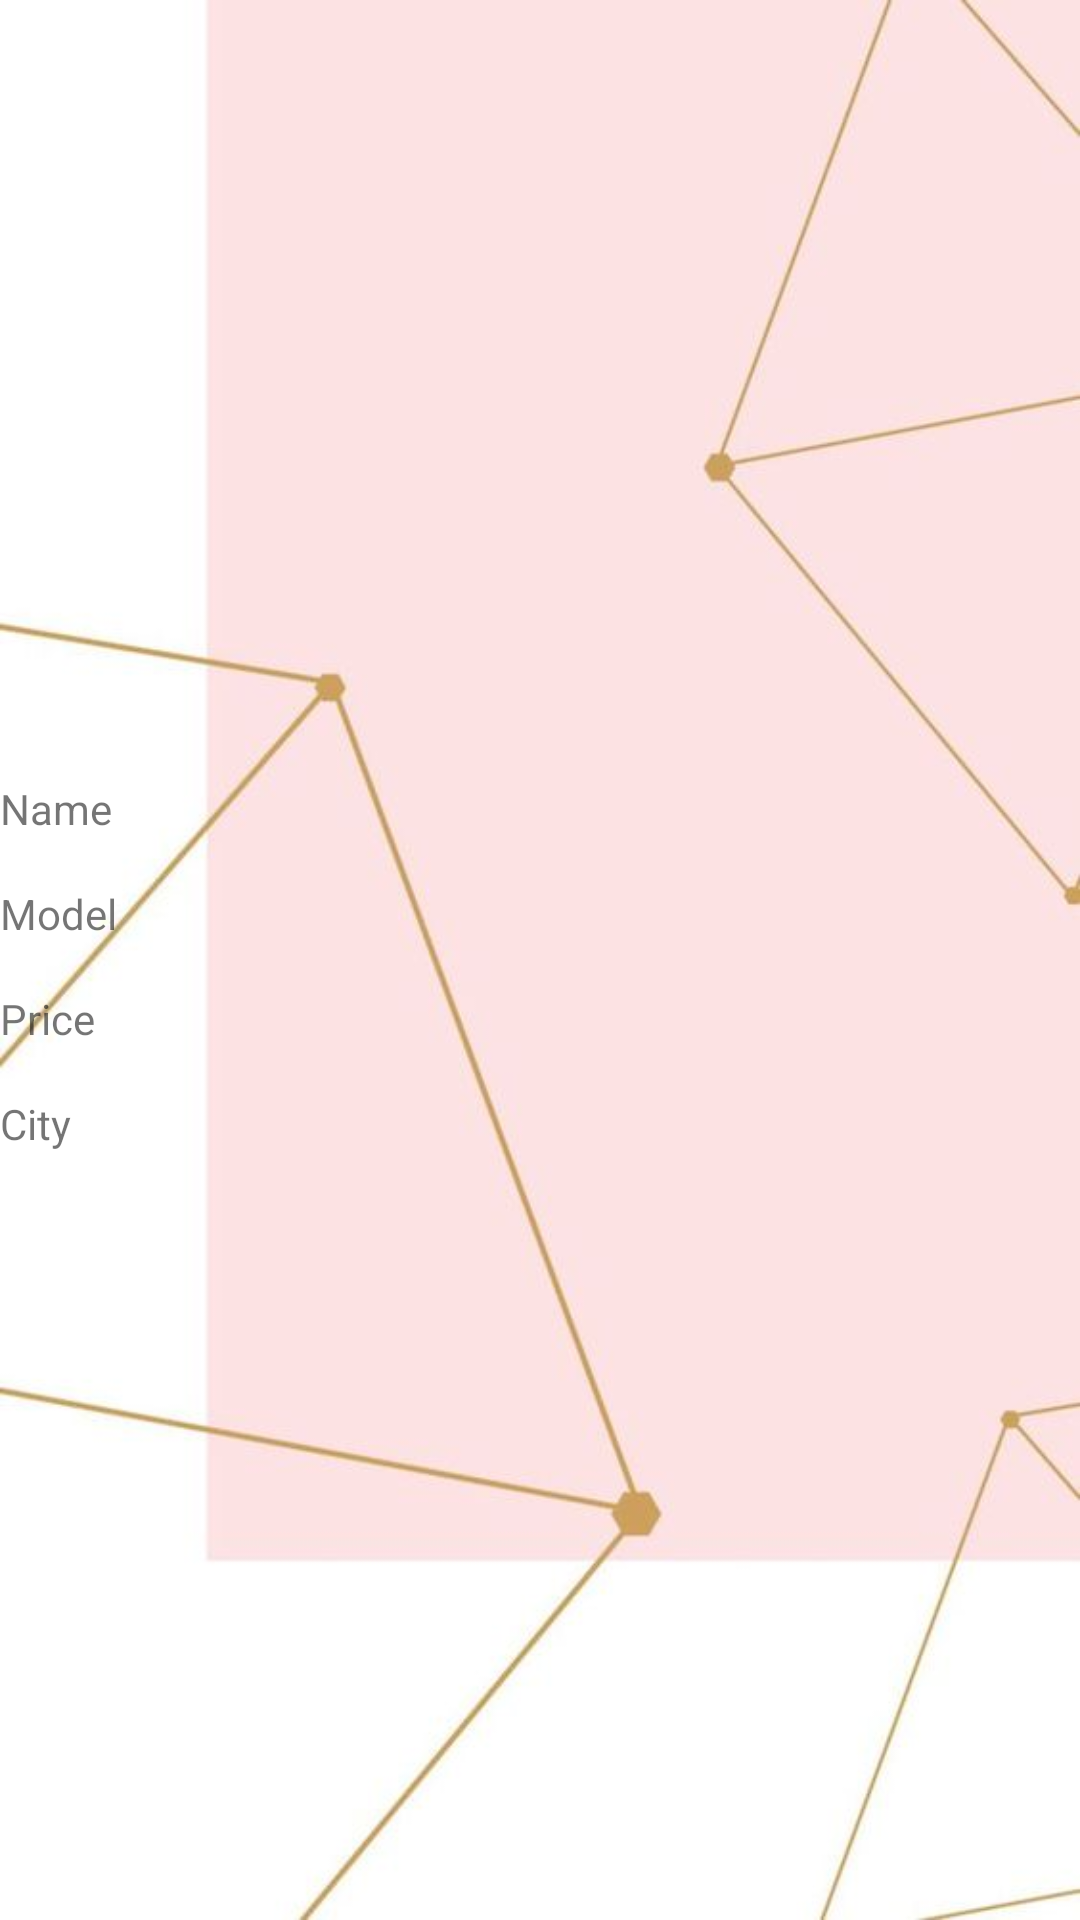

The Android layout XML behind this screen, and the referenced resources:
<!-- AndroidManifest.xml: application theme AppTheme -->
<!-- res/layout/item.xml -->
<?xml version="1.0" encoding="utf-8"?>

<LinearLayout
    xmlns:android="http://schemas.android.com/apk/res/android"
    xmlns:app="http://schemas.android.com/apk/res-auto"
    xmlns:tools="http://schemas.android.com/tools"
    android:layout_width="match_parent"
    android:orientation="vertical"
    android:background="@drawable/nav"
    android:layout_height="match_parent">


    <ImageView
        android:id="@+id/img"
        android:layout_width="match_parent"
        android:layout_height="250dp"
        android:layout_marginTop="5dp"
        android:scaleType="fitXY"
        android:src="@drawable/car" />

    <TextView
        android:id="@+id/name"
        android:layout_width="match_parent"
        android:layout_height="30dp"
        android:layout_below="@+id/img"
        android:layout_alignParentStart="true"
        android:text="Name"
        android:layout_marginTop="5dp"
        android:layout_alignParentLeft="true" />

    <TextView
        android:id="@+id/model"
        android:layout_width="match_parent"
        android:layout_height="30dp"
        android:layout_below="@+id/img"
        android:layout_alignParentEnd="true"
        android:text="Model"
        android:layout_marginTop="5dp"
        android:layout_alignParentRight="true" />

    <TextView
        android:id="@+id/price"
        android:layout_width="match_parent"
        android:layout_height="30dp"
        android:layout_marginTop="5dp"
        android:layout_below="@+id/textView4"
        android:text="Price" />

    <TextView
        android:id="@+id/city"
        android:layout_width="match_parent"
        android:layout_height="30dp"
        android:layout_marginTop="5dp"
        android:layout_below="@+id/textView4"
        android:layout_alignParentEnd="true"
        android:text="City"
        android:layout_alignParentRight="true" />


</LinearLayout>
<!-- resources referenced by this layout -->
<resources>
  <!-- drawable nav: jpg bitmap (drawable, 18199 bytes) -->
  <style name="AppTheme" parent="Theme.AppCompat.Light.NoActionBar">
          
          <item name="colorPrimary">@color/colorPrimary</item>
          <item name="colorPrimaryDark">@color/colorPrimaryDark</item>
          <item name="colorAccent">@color/colorAccent</item>
          <item name="colorControlNormal">@color/colorPrimary</item>
          <item name="colorControlActivated">@color/colorPrimaryDark</item>
          <item name="colorControlHighlight">#ffffff</item>
      </style>
  <color name="colorPrimary">#1f665f</color>
  <color name="colorPrimaryDark">#00574B</color>
  <color name="colorAccent">#8b0d0f</color>
</resources>
